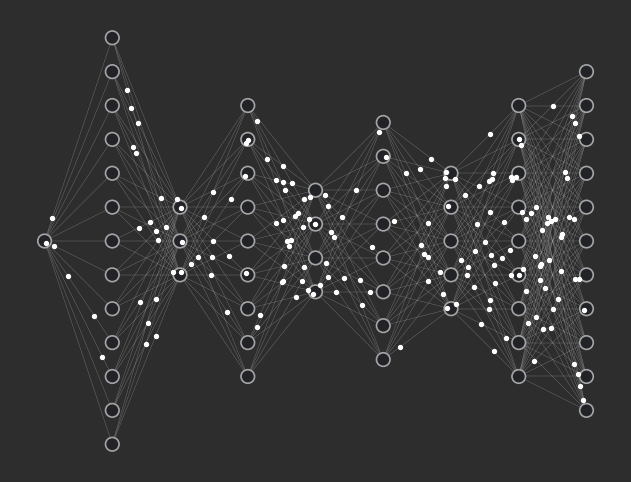

This figure's Python source:
import matplotlib.pyplot as plt
from matplotlib.animation import FuncAnimation
import numpy as np

# Layer configuration: number of nodes per layer
layers = [1, 13, 3, 9, 4, 8, 5, 9, 11]

# Node positions
pos = {}
node_idx = 0
layer_spacing = 8
node_spacing = 4
for i, n_nodes in enumerate(layers):
    y_positions = np.linspace(-(n_nodes-1)/2, (n_nodes-1)/2, n_nodes) * node_spacing
    for y in y_positions:
        pos[node_idx] = (i * layer_spacing, y)
        node_idx += 1

# Build edges (fully connected between consecutive layers)
edges = []
node_idx = 0
for i, n_nodes in enumerate(layers[:-1]):
    next_idx = node_idx + n_nodes
    for u in range(node_idx, node_idx + n_nodes):
        for v in range(next_idx, next_idx + layers[i+1]):
            edges.append((u, v))
    node_idx = next_idx

# Matplotlib figure
fig, ax = plt.subplots(figsize=(10, 6))
fig.set_facecolor("#2d2d2d")
ax.set_facecolor("#2d2d2d")
ax.axis("off")
ax.set_aspect('equal')

# Draw nodes
for node, (x, y) in pos.items():
    circle = plt.Circle((x, y), 0.8,
                        edgecolor="#a5a5a7", facecolor="#212327", lw=1.2, zorder=3)
    ax.add_patch(circle)

# Draw edges
for u, v in edges:
    x0, y0 = pos[u]
    x1, y1 = pos[v]
    ax.plot([x0, x1], [y0, y1], color="#a5a5a7", lw=0.3, alpha=0.6, zorder=1)

# Particle settings
n_particles = 180
particles = np.random.choice(len(edges), n_particles)
particle_pos = np.random.rand(n_particles)
scat = ax.scatter([], [], s=8, c="white", zorder=4)

###
# Animation update function
def update(frame):
    global particle_pos
    particle_pos = (particle_pos + 0.02) % 1.0

    x, y = [], []
    for i in range(n_particles):
        u, v = edges[particles[i]]
        x0, y0 = pos[u]
        x1, y1 = pos[v]
        # linear interpolation
        x.append(x0 + particle_pos[i] * (x1 - x0))
        y.append(y0 + particle_pos[i] * (y1 - y0))

    scat.set_offsets(np.c_[x, y])
    return scat,

ani = FuncAnimation(fig, update, frames=200, interval=50, blit=True)

# To save the animation as a GIF, you might need to install Pillow:
# pip install Pillow
output_filename = 'fun_animation.gif'
print(f"Saving animation to {output_filename}...")
# The interval is 50ms, so 1000/50 = 20 fps.
ani.save(output_filename, writer='pillow', fps=20)
print("Done saving GIF.")
